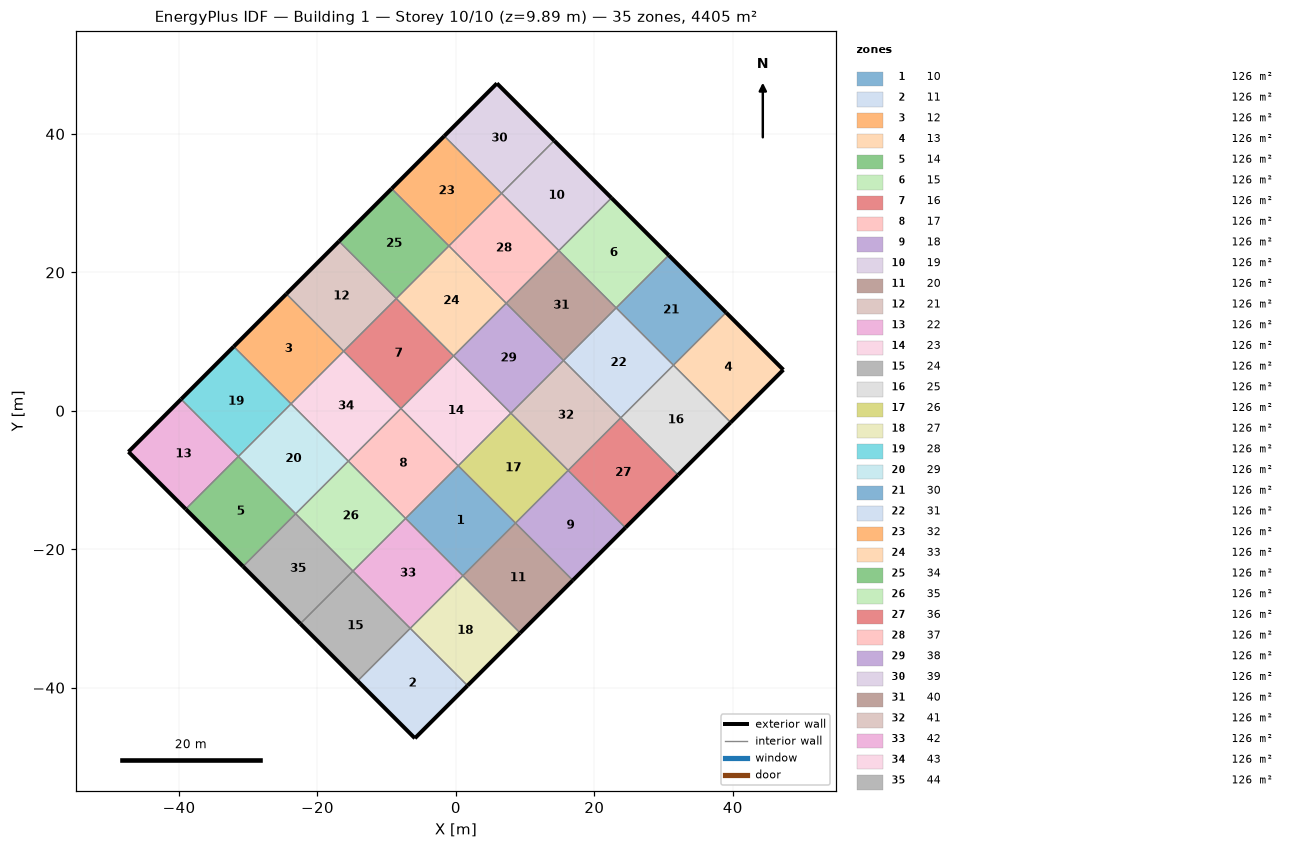
=== STOREY PLAN SPEC (per zone: floor XY polygon, exterior-wall plan segments, windows/doors) ===
zone 1: 10  (125.9 m²)
  floor: (0.34, -7.94) (8.61, -16.22) (1.01, -23.82) (-7.27, -15.54)
  interior walls: 4
zone 2: 11  (125.9 m²)
  floor: (-6.60, -31.43) (1.68, -39.70) (-5.93, -47.31) (-14.20, -39.03)
  exterior wall: (-5.93, -47.31) – (1.68, -39.70)  [10.8 m]
  exterior wall: (-14.20, -39.03) – (-5.93, -47.31)  [11.7 m]
  interior walls: 2
zone 3: 12  (125.9 m²)
  floor: (-24.49, 16.89) (-16.22, 8.61) (-23.82, 1.01) (-32.10, 9.28)
  exterior wall: (-24.49, 16.89) – (-32.10, 9.28)  [10.8 m]
  interior walls: 3
zone 4: 13  (125.9 m²)
  floor: (39.03, 14.20) (47.31, 5.93) (39.70, -1.68) (31.43, 6.60)
  exterior wall: (47.31, 5.93) – (39.03, 14.20)  [11.7 m]
  exterior wall: (39.70, -1.68) – (47.31, 5.93)  [10.8 m]
  interior walls: 2
zone 5: 14  (125.9 m²)
  floor: (-31.43, -6.60) (-23.15, -14.87) (-30.75, -22.48) (-39.03, -14.20)
  exterior wall: (-39.03, -14.20) – (-30.75, -22.48)  [11.7 m]
  interior walls: 3
zone 6: 15  (125.9 m²)
  floor: (22.48, 30.75) (30.75, 22.48) (23.15, 14.87) (14.87, 23.15)
  exterior wall: (30.75, 22.48) – (22.48, 30.75)  [11.7 m]
  interior walls: 3
zone 7: 16  (125.9 m²)
  floor: (-8.61, 16.22) (-0.34, 7.94) (-7.94, 0.34) (-16.22, 8.61)
  interior walls: 4
zone 8: 17  (125.9 m²)
  floor: (-7.94, 0.34) (0.34, -7.94) (-7.27, -15.54) (-15.54, -7.27)
  interior walls: 4
zone 9: 18  (125.9 m²)
  floor: (16.22, -8.61) (24.49, -16.89) (16.89, -24.49) (8.61, -16.22)
  exterior wall: (16.89, -24.49) – (24.49, -16.89)  [10.8 m]
  interior walls: 3
zone 10: 19  (125.9 m²)
  floor: (14.20, 39.03) (22.48, 30.75) (14.87, 23.15) (6.60, 31.43)
  exterior wall: (22.48, 30.75) – (14.20, 39.03)  [11.7 m]
  interior walls: 3
zone 11: 20  (125.9 m²)
  floor: (8.61, -16.22) (16.89, -24.49) (9.28, -32.10) (1.01, -23.82)
  exterior wall: (9.28, -32.10) – (16.89, -24.49)  [10.8 m]
  interior walls: 3
zone 12: 21  (125.9 m²)
  floor: (-16.89, 24.49) (-8.61, 16.22) (-16.22, 8.61) (-24.49, 16.89)
  exterior wall: (-16.89, 24.49) – (-24.49, 16.89)  [10.8 m]
  interior walls: 3
zone 13: 22  (125.9 m²)
  floor: (-39.70, 1.68) (-31.43, -6.60) (-39.03, -14.20) (-47.31, -5.93)
  exterior wall: (-47.31, -5.93) – (-39.03, -14.20)  [11.7 m]
  exterior wall: (-39.70, 1.68) – (-47.31, -5.93)  [10.8 m]
  interior walls: 2
zone 14: 23  (125.9 m²)
  floor: (-0.34, 7.94) (7.94, -0.34) (0.34, -7.94) (-7.94, 0.34)
  interior walls: 4
zone 15: 24  (125.9 m²)
  floor: (-14.87, -23.15) (-6.60, -31.43) (-14.20, -39.03) (-22.48, -30.75)
  exterior wall: (-22.48, -30.75) – (-14.20, -39.03)  [11.7 m]
  interior walls: 3
zone 16: 25  (125.9 m²)
  floor: (31.43, 6.60) (39.70, -1.68) (32.10, -9.28) (23.82, -1.01)
  exterior wall: (32.10, -9.28) – (39.70, -1.68)  [10.8 m]
  interior walls: 3
zone 17: 26  (125.9 m²)
  floor: (7.94, -0.34) (16.22, -8.61) (8.61, -16.22) (0.34, -7.94)
  interior walls: 4
zone 18: 27  (125.9 m²)
  floor: (1.01, -23.82) (9.28, -32.10) (1.68, -39.70) (-6.60, -31.43)
  exterior wall: (1.68, -39.70) – (9.28, -32.10)  [10.8 m]
  interior walls: 3
zone 19: 28  (125.9 m²)
  floor: (-32.10, 9.28) (-23.82, 1.01) (-31.43, -6.60) (-39.70, 1.68)
  exterior wall: (-32.10, 9.28) – (-39.70, 1.68)  [10.8 m]
  interior walls: 3
zone 20: 29  (125.9 m²)
  floor: (-23.82, 1.01) (-15.54, -7.27) (-23.15, -14.87) (-31.43, -6.60)
  interior walls: 4
zone 21: 30  (125.9 m²)
  floor: (30.75, 22.48) (39.03, 14.20) (31.43, 6.60) (23.15, 14.87)
  exterior wall: (39.03, 14.20) – (30.75, 22.48)  [11.7 m]
  interior walls: 3
zone 22: 31  (125.9 m²)
  floor: (23.15, 14.87) (31.43, 6.60) (23.82, -1.01) (15.54, 7.27)
  interior walls: 4
zone 23: 32  (125.9 m²)
  floor: (-1.68, 39.70) (6.60, 31.43) (-1.01, 23.82) (-9.28, 32.10)
  exterior wall: (-1.68, 39.70) – (-9.28, 32.10)  [10.8 m]
  interior walls: 3
zone 24: 33  (125.9 m²)
  floor: (-1.01, 23.82) (7.27, 15.54) (-0.34, 7.94) (-8.61, 16.22)
  interior walls: 4
zone 25: 34  (125.9 m²)
  floor: (-9.28, 32.10) (-1.01, 23.82) (-8.61, 16.22) (-16.89, 24.49)
  exterior wall: (-9.28, 32.10) – (-16.89, 24.49)  [10.8 m]
  interior walls: 3
zone 26: 35  (125.9 m²)
  floor: (-15.54, -7.27) (-7.27, -15.54) (-14.87, -23.15) (-23.15, -14.87)
  interior walls: 4
zone 27: 36  (125.9 m²)
  floor: (23.82, -1.01) (32.10, -9.28) (24.49, -16.89) (16.22, -8.61)
  exterior wall: (24.49, -16.89) – (32.10, -9.28)  [10.8 m]
  interior walls: 3
zone 28: 37  (125.9 m²)
  floor: (6.60, 31.43) (14.87, 23.15) (7.27, 15.54) (-1.01, 23.82)
  interior walls: 4
zone 29: 38  (125.9 m²)
  floor: (7.27, 15.54) (15.54, 7.27) (7.94, -0.34) (-0.34, 7.94)
  interior walls: 4
zone 30: 39  (125.9 m²)
  floor: (5.93, 47.31) (14.20, 39.03) (6.60, 31.43) (-1.68, 39.70)
  exterior wall: (14.20, 39.03) – (5.93, 47.31)  [11.7 m]
  exterior wall: (5.93, 47.31) – (-1.68, 39.70)  [10.8 m]
  interior walls: 2
zone 31: 40  (125.9 m²)
  floor: (14.87, 23.15) (23.15, 14.87) (15.54, 7.27) (7.27, 15.54)
  interior walls: 4
zone 32: 41  (125.9 m²)
  floor: (15.54, 7.27) (23.82, -1.01) (16.22, -8.61) (7.94, -0.34)
  interior walls: 4
zone 33: 42  (125.9 m²)
  floor: (-7.27, -15.54) (1.01, -23.82) (-6.60, -31.43) (-14.87, -23.15)
  interior walls: 4
zone 34: 43  (125.9 m²)
  floor: (-16.22, 8.61) (-7.94, 0.34) (-15.54, -7.27) (-23.82, 1.01)
  interior walls: 4
zone 35: 44  (125.9 m²)
  floor: (-23.15, -14.87) (-14.87, -23.15) (-22.48, -30.75) (-30.75, -22.48)
  exterior wall: (-30.75, -22.48) – (-22.48, -30.75)  [11.7 m]
  interior walls: 3

=== DERIVED (storey summary) ===
Building: Building 1
Storey: 10 of 10  (floor level z = 9.89 m)
Storey gross floor area: 4405.4 m²
Zones on this storey: 35
  - 10: floor 125.9 m²
  - 11: floor 125.9 m²; exterior wall 22.5 m (2.2 m²); WWR 0.0%
  - 12: floor 125.9 m²; exterior wall 10.8 m (1.1 m²); WWR 0.0%
  - 13: floor 125.9 m²; exterior wall 22.5 m (2.2 m²); WWR 0.0%
  - 14: floor 125.9 m²; exterior wall 11.7 m (1.2 m²); WWR 0.0%
  - 15: floor 125.9 m²; exterior wall 11.7 m (1.2 m²); WWR 0.0%
  - 16: floor 125.9 m²
  - 17: floor 125.9 m²
  - 18: floor 125.9 m²; exterior wall 10.8 m (1.1 m²); WWR 0.0%
  - 19: floor 125.9 m²; exterior wall 11.7 m (1.2 m²); WWR 0.0%
  - 20: floor 125.9 m²; exterior wall 10.8 m (1.1 m²); WWR 0.0%
  - 21: floor 125.9 m²; exterior wall 10.8 m (1.1 m²); WWR 0.0%
  - 22: floor 125.9 m²; exterior wall 22.5 m (2.2 m²); WWR 0.0%
  - 23: floor 125.9 m²
  - 24: floor 125.9 m²; exterior wall 11.7 m (1.2 m²); WWR 0.0%
  - 25: floor 125.9 m²; exterior wall 10.8 m (1.1 m²); WWR 0.0%
  - 26: floor 125.9 m²
  - 27: floor 125.9 m²; exterior wall 10.8 m (1.1 m²); WWR 0.0%
  - 28: floor 125.9 m²; exterior wall 10.8 m (1.1 m²); WWR 0.0%
  - 29: floor 125.9 m²
  - 30: floor 125.9 m²; exterior wall 11.7 m (1.2 m²); WWR 0.0%
  - 31: floor 125.9 m²
  - 32: floor 125.9 m²; exterior wall 10.8 m (1.1 m²); WWR 0.0%
  - 33: floor 125.9 m²
  - 34: floor 125.9 m²; exterior wall 10.8 m (1.1 m²); WWR 0.0%
  - 35: floor 125.9 m²
  - 36: floor 125.9 m²; exterior wall 10.8 m (1.1 m²); WWR 0.0%
  - 37: floor 125.9 m²
  - 38: floor 125.9 m²
  - 39: floor 125.9 m²; exterior wall 22.5 m (2.2 m²); WWR 0.0%
  - 40: floor 125.9 m²
  - 41: floor 125.9 m²
  - 42: floor 125.9 m²
  - 43: floor 125.9 m²
  - 44: floor 125.9 m²; exterior wall 11.7 m (1.2 m²); WWR 0.0%
Zone adjacency (shared interzone walls):
  - 10 ↔ 17
  - 10 ↔ 20
  - 10 ↔ 26
  - 10 ↔ 42
  - 11 ↔ 24
  - 11 ↔ 27
  - 12 ↔ 21
  - 12 ↔ 28
  - 12 ↔ 43
  - 13 ↔ 25
  - 13 ↔ 30
  - 14 ↔ 22
  - 14 ↔ 29
  - 14 ↔ 44
  - 15 ↔ 19
  - 15 ↔ 30
  - 15 ↔ 40
  - 16 ↔ 21
  - 16 ↔ 23
  - 16 ↔ 33
  - 16 ↔ 43
  - 17 ↔ 23
  - 17 ↔ 35
  - 17 ↔ 43
  - 18 ↔ 20
  - 18 ↔ 26
  - 18 ↔ 36
  - 19 ↔ 37
  - 19 ↔ 39
  - 20 ↔ 27
  - 21 ↔ 34
  - 22 ↔ 28
  - 23 ↔ 26
  - 23 ↔ 38
  - 24 ↔ 42
  - 24 ↔ 44
  - 25 ↔ 31
  - 25 ↔ 36
  - 26 ↔ 41
  - 27 ↔ 42
  - 28 ↔ 29
  - 29 ↔ 35
  - 29 ↔ 43
  - 30 ↔ 31
  - 31 ↔ 40
  - 31 ↔ 41
  - 32 ↔ 34
  - 32 ↔ 37
  - 32 ↔ 39
  - 33 ↔ 34
  - 33 ↔ 37
  - 33 ↔ 38
  - 35 ↔ 42
  - 35 ↔ 44
  - 36 ↔ 41
  - 37 ↔ 40
  - 38 ↔ 40
  - 38 ↔ 41